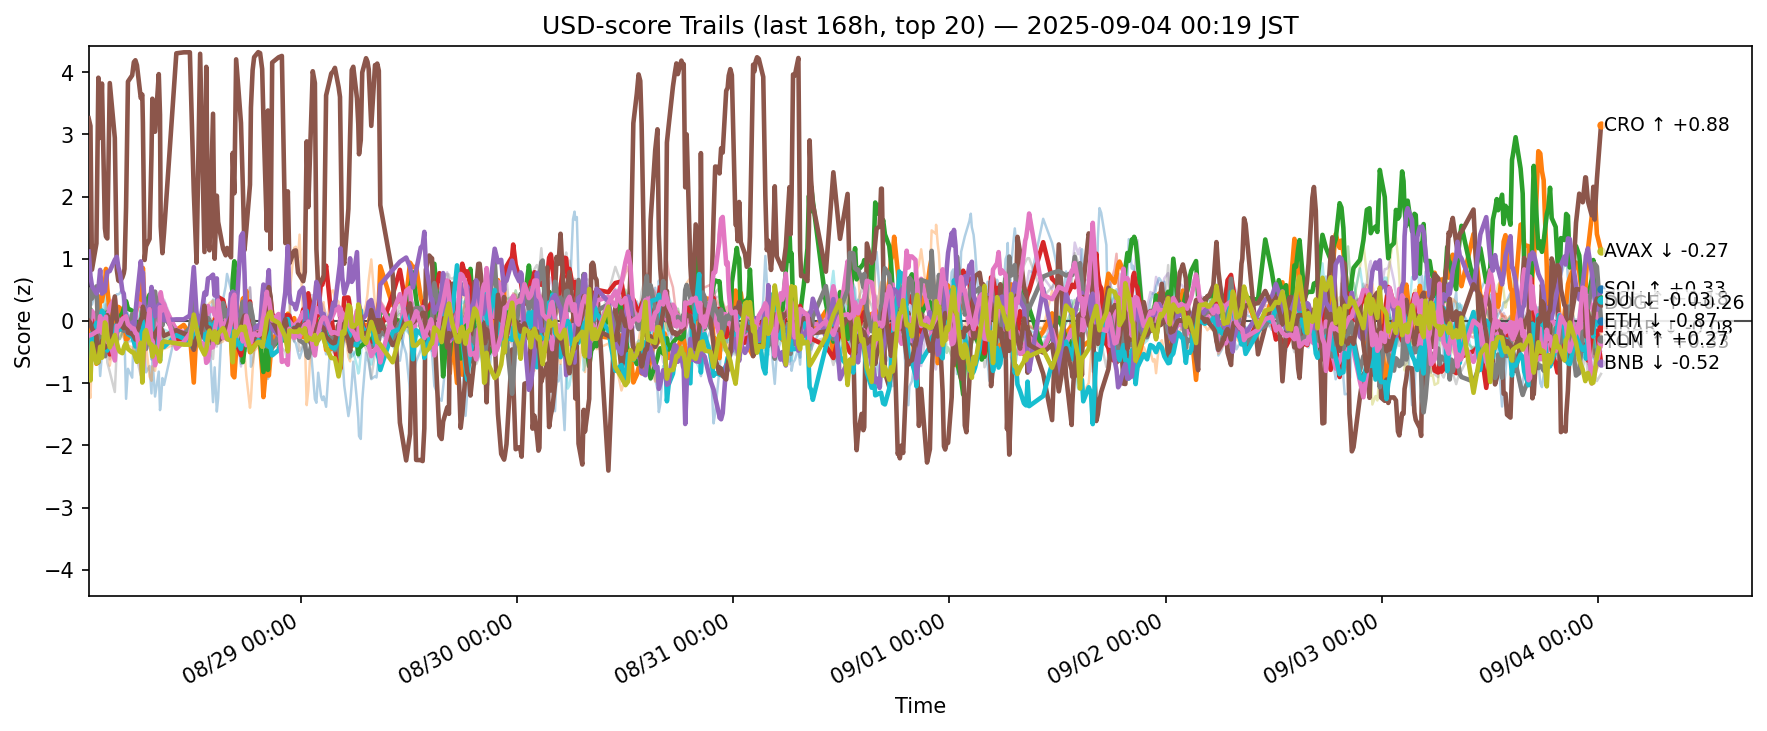

Source data for this figure (header and first rows):
ts, side, symbol, score
2025-08-27 15:29:01.023416+00:00, usd, ADA, 0.0765
2025-08-27 15:29:01.023416+00:00, usd, AVAX, 0.4044
2025-08-27 15:29:01.023416+00:00, usd, BCH, 0.07007
2025-08-27 15:29:01.023416+00:00, usd, BNB, -0.06307
2025-08-27 15:29:01.023416+00:00, usd, BTC, -0.8395
2025-08-27 15:29:01.023416+00:00, usd, CRO, 3.258
2025-08-27 15:29:01.023416+00:00, usd, DOGE, -0.006357
2025-08-27 15:29:01.023416+00:00, usd, ETH, -0.06375
2025-08-27 15:29:01.023416+00:00, usd, HBAR, -0.8298
2025-08-27 15:29:01.023416+00:00, usd, HYPE, 0.4273
2025-08-27 15:29:01.023416+00:00, usd, LINK, -1.033
2025-08-27 15:29:01.023416+00:00, usd, LTC, -0.4431
2025-08-27 15:29:01.023416+00:00, usd, SHIB, -0.1339
2025-08-27 15:29:01.023416+00:00, usd, SOL, 1.116
2025-08-27 15:29:01.023416+00:00, usd, SUI, 0.003269
2025-08-27 15:29:01.023416+00:00, usd, TON, -0.2357
2025-08-27 15:29:01.023416+00:00, usd, TRX, -0.4869
2025-08-27 15:29:01.023416+00:00, usd, UNI, -0.07118
2025-08-27 15:29:01.023416+00:00, usd, XLM, -0.6458
2025-08-27 15:29:01.023416+00:00, usd, XRP, -0.5581
2025-08-27 15:40:56.532548+00:00, usd, ADA, -0.4384
2025-08-27 15:40:56.532548+00:00, usd, AVAX, -0.5524
2025-08-27 15:40:56.532548+00:00, usd, BCH, 0.1858
2025-08-27 15:40:56.532548+00:00, usd, BNB, 0.1001
2025-08-27 15:40:56.532548+00:00, usd, BTC, -0.416
2025-08-27 15:40:56.532548+00:00, usd, CRO, 3.134
2025-08-27 15:40:56.532548+00:00, usd, DOGE, -0.06173
2025-08-27 15:40:56.532548+00:00, usd, ETH, 0.5098
2025-08-27 15:40:56.532548+00:00, usd, HBAR, -0.5881
2025-08-27 15:40:56.532548+00:00, usd, HYPE, 0.3897
2025-08-27 15:40:56.532548+00:00, usd, LINK, -1.236
2025-08-27 15:40:56.532548+00:00, usd, LTC, -0.6146
2025-08-27 15:40:56.532548+00:00, usd, SHIB, 0.08849
2025-08-27 15:40:56.532548+00:00, usd, SOL, 0.7222
2025-08-27 15:40:56.532548+00:00, usd, SUI, -0.03092
2025-08-27 15:40:56.532548+00:00, usd, TON, -0.2285
2025-08-27 15:40:56.532548+00:00, usd, TRX, -0.05492
2025-08-27 15:40:56.532548+00:00, usd, UNI, 0.2638
2025-08-27 15:40:56.532548+00:00, usd, XLM, -0.9572
2025-08-27 15:40:56.532548+00:00, usd, XRP, -0.2692
2025-08-27 15:50:57.162495+00:00, usd, ADA, -0.1205
2025-08-27 15:50:57.162495+00:00, usd, AVAX, -0.1318
2025-08-27 15:50:57.162495+00:00, usd, BCH, -0.02184
2025-08-27 15:50:57.162495+00:00, usd, BNB, -0.04736
2025-08-27 15:50:57.162495+00:00, usd, BTC, -0.149
2025-08-27 15:50:57.162495+00:00, usd, CRO, 0.8238
2025-08-27 15:50:57.162495+00:00, usd, DOGE, 0.1609
2025-08-27 15:50:57.162495+00:00, usd, ETH, 0.3613
2025-08-27 15:50:57.162495+00:00, usd, HBAR, -0.2094
2025-08-27 15:50:57.162495+00:00, usd, HYPE, 0.263
2025-08-27 15:50:57.162495+00:00, usd, LINK, -0.4909
2025-08-27 15:50:57.162495+00:00, usd, LTC, -0.2952
2025-08-27 15:50:57.162495+00:00, usd, SHIB, -0.03768
2025-08-27 15:50:57.162495+00:00, usd, SOL, 0.561
2025-08-27 15:50:57.162495+00:00, usd, SUI, -0.1218
2025-08-27 15:50:57.162495+00:00, usd, TON, -0.2199
2025-08-27 15:50:57.162495+00:00, usd, TRX, -0.2522
2025-08-27 15:50:57.162495+00:00, usd, UNI, 0.2637
2025-08-27 15:50:57.162495+00:00, usd, XLM, -0.3609
2025-08-27 15:50:57.162495+00:00, usd, XRP, -0.03018
... 12,380 more rows
